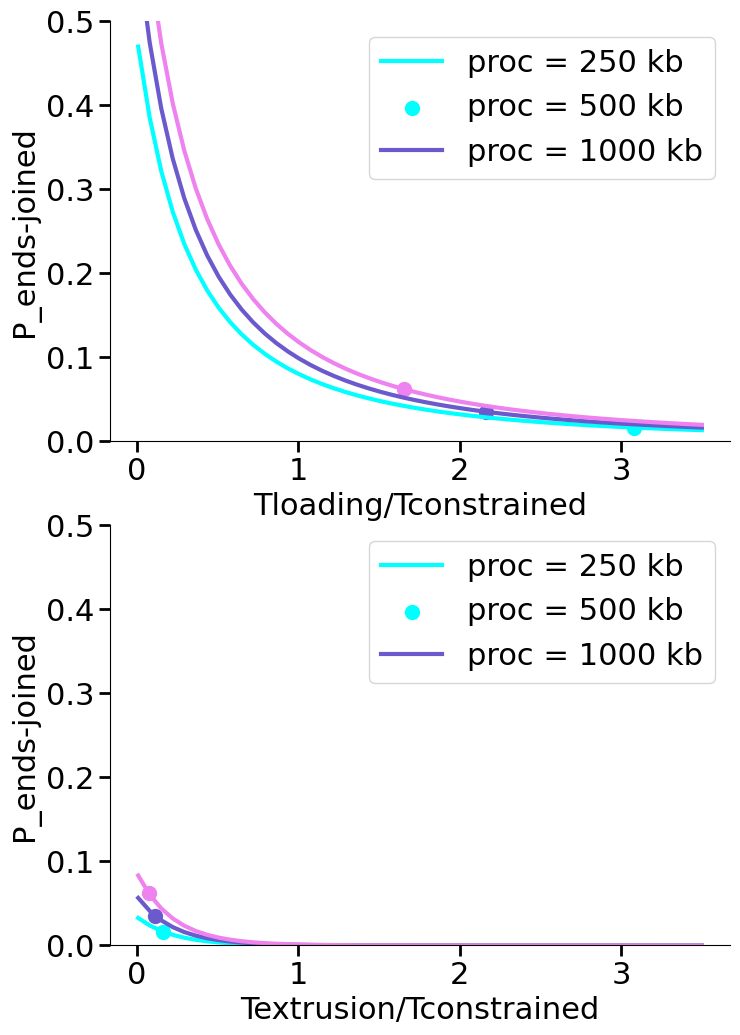

Write the Python code that produced this figure. (Note: this script raises an exception after producing the figure.)
import pandas as pd
import numpy as np
#import bootstrapped.bootstrap as bts
#import bootstrapped.stats_functions as bs_stats
import os
import scipy.stats as stats
import matplotlib.pyplot as plt
import matplotlib
import seaborn as sns
import pylab as pl
from os import path
plt.rcParams['pdf.fonttype'] = 42
plt.rcParams['ps.fonttype'] = 42
plt.rcParams['font.sans-serif'] = "Arial"
plt.rcParams['font.family'] = "sans-serif"

def P(t1,t2):
    p = (1/(1+t1))*1/t2*(np.exp(-t2)-np.exp(-2*t2))*(1/(1+2*t1))*1/(2*t2)*(np.exp(-2*t2)-np.exp(-4*t2))
    return p

colors = ['aqua','slateblue','violet','deeppink','mediumorchid']
matplotlib.rcParams.update({'font.size': 22})       
fig, axs = plt.subplots(2,1,figsize=(8, 12))

proc_list = [250, 500, 1000]
sep = 125
for count,proc in enumerate(proc_list):
    v=0.5
    t_constrain = proc/(2*v)
    x = proc/sep
    L = 0.5*(10**(-0.08238 + 0.7258*np.log10(x) - 
                                 0.2514*(np.log10(x))**2 - 
                                 0.003995*(np.log10(x))**3 + 
                                 0.03445*(np.log10(x))**4 - 
                                 0.01077*(np.log10(x))**5 + 
                                 0.001371*(np.log10(x))**6 - 
                                 6.472*10**(-5)*(np.log10(x))**7))*sep
    t_extrusion = L/(4*v)
    t_loading  = proc/(v)*sep/L

    timescale1_o = t_loading/t_constrain
    timescale2_o = t_extrusion/t_constrain

    t_list = np.linspace(0.01,3.5)
    p1 = P(t_list,timescale2_o)
    p2 = P(timescale1_o,t_list)
    axs[0].plot(t_list,p1,'-',color=colors[count],markersize=15,linewidth=3)
    axs[0].scatter(timescale1_o ,P(timescale1_o,timescale2_o),s=100,c=colors[count],marker='o')



    axs[1].plot(t_list,p2,'-',color=colors[count],markersize=15,linewidth=3)
    axs[1].scatter(timescale2_o ,P(timescale1_o,timescale2_o),s=100,c=colors[count],marker='o')

axs[0].set_ylabel('P_ends-joined')
axs[0].set_xlabel('Tloading/Tconstrained')
legend = ['proc = ' +str(i)+' kb' for i in proc_list]

axs[0].legend(legend)
axs[0].tick_params(direction='out', length=8, width=2)
axs[0].set_ylim(0,0.5)

# Hide the right and top spines
axs[0].spines['right'].set_visible(False)
axs[0].spines['top'].set_visible(False)

# Only show ticks on the left and bottom spines
axs[0].yaxis.set_ticks_position('left')
axs[0].xaxis.set_ticks_position('bottom')

axs[1].set_ylabel('P_ends-joined')
axs[1].set_xlabel('Textrusion/Tconstrained')

axs[1].legend(legend)
axs[1].tick_params(direction='out', length=8, width=2)
axs[1].set_ylim(0,0.5)

# Hide the right and top spines
axs[1].spines['right'].set_visible(False)
axs[1].spines['top'].set_visible(False)

# Only show ticks on the left and bottom spines
axs[1].yaxis.set_ticks_position('left')
axs[1].xaxis.set_ticks_position('bottom')

plt.savefig('Figures/RelativeTimeScales.pdf',format='pdf',bbox_inches='tight')
plt.show()

# relative timescale values calculated from Mathematica notebook "TimescaleHeatmap_20211004.nb"
loadconstrain = np.asarray([[2.41774, 1.54012, 1.08317, 0.829406, 0.678953],
                     [4.20978, 2.41774, 1.54012, 1.08317, 0.829406],
                     [8.03886, 4.20978, 2.41774, 1.54012, 1.08317],
                    [16.2482, 8.03886, 4.20978, 2.41774, 1.54012]])

extrusionconstrain = np.asarray([[0.413609, 0.324649, 0.230805, 0.15071, 0.0920534],
                     [0.475084, 0.413609, 0.324649, 0.230805, 0.15071],
                     [0.497583, 0.475084, 0.413609, 0.324649, 0.230805],
                    [0.492362, 0.497583, 0.475084, 0.413609, 0.324649]])
matplotlib.rcParams.update({'font.size': 22})       
fig, axs = plt.subplots(1,2,figsize=(18, 7))

dim1, dim2 = loadconstrain.shape
annot_loadconstrain = np.empty((dim1, dim2)).astype(str)
for i in range(dim1):
    for j in range(dim2):
        p = loadconstrain[i, j]
        annot_loadconstrain[i, j] = '%s' % (str(np.around(p,decimals=1)))  

dim1, dim2 = extrusionconstrain.shape
annot_extrusionconstrain = np.empty((dim1, dim2)).astype(str)
for i in range(dim1):
    for j in range(dim2):
        p = extrusionconstrain[i, j]
        annot_extrusionconstrain[i, j] = '%s' % (str(np.around(p,decimals=1)))  

proc_list_sorted = [62.5, 125, 250, 500, 1000]
proc_list_sorted = [str(p) for p in proc_list_sorted]

sep_list_sorted = [62.5, 125, 250, 500]
sep_list_sorted = [str(s) for s in sep_list_sorted]

sns.heatmap(pd.DataFrame(extrusionconstrain),annot=annot_extrusionconstrain,fmt='',xticklabels=proc_list_sorted,yticklabels=sep_list_sorted,cmap= 'viridis', vmin=0, vmax=17,cbar_kws={'label': 'ratio of loading time and constrain time'},ax=axs[1])
axs[1].set_ylabel('separation (kb)')
axs[1].set_xlabel('processivity (kb)')
axs[1].set_facecolor("0.8584083044982699")
axs[1].tick_params(direction='out', length=6, width=2)


sns.heatmap(pd.DataFrame(loadconstrain),annot=annot_loadconstrain,fmt='',xticklabels=proc_list_sorted,yticklabels=sep_list_sorted,cmap= 'viridis', vmin=0, vmax=17,cbar_kws={'label': 'ratio of extrusion time and constrain time'},ax=axs[0])
axs[0].set_ylabel('separation (kb)')
axs[0].set_xlabel('processivity (kb)')
axs[0].set_facecolor("0.8584083044982699")
axs[0].tick_params(direction='out', length=6, width=2)

                                       
fig.tight_layout(pad=1.5)
plt.savefig('Figures/'+'RelativeTimescales_heatmap.pdf',format='pdf')
plt.show()

